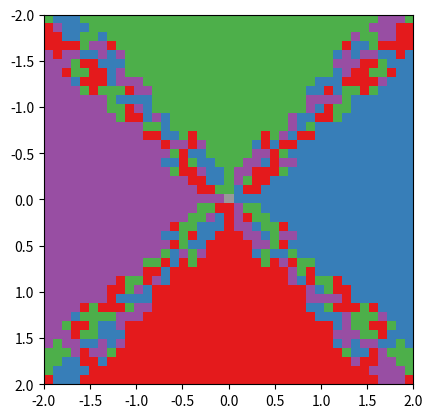

The script that saved this image:
import matplotlib.pyplot as plt
import numpy as np
import matplotlib.cm as cm

class fun_u:
    def __init__(object,x,y):
        object.x=x
        object.y=y

    def ordinary(abc):
        x=abc.x
        y=abc.y
        return x**4 - 6*x**2*y**2 + y**4 - 1

    def derivative_x(abc):
        x=abc.x
        y=abc.y
        return 4*x**3 - 12*x*y**2

    def derivative_y(abc):
        x=abc.x
        y=abc.y
        return 4*y**3 - 12*x**2*y

class fun_v:
    def __init__(object,x,y):
        object.x=x
        object.y=y
    
    def ordinary(abc):
        x=abc.x
        y=abc.y
        return 4*x**3*y - 4*x*y**3
    
    def derivative_x(abc):
        x=abc.x
        y=abc.y
        return 12*x**2*y - 4*y**3
    
    def derivative_y(abc):
        x=abc.x
        y=abc.y
        return 4*x**3 - 12*x*y**2

def color_decision(x_k):
    if np.dot((x_k-np.array([1,0])),(x_k-np.array([1,0])))<0.0001:
        return 1
    elif np.dot((x_k-np.array([0,1])),(x_k-np.array([0,1])))<0.001:
        return 2
    elif np.dot((x_k-np.array([-1,0])),(x_k-np.array([-1,0])))<0.0001:
        return 3
    elif np.dot((x_k-np.array([0,-1])),(x_k-np.array([0,-1])))<0.0001:
        return 4
    else:
        print("to many iteration at",x_k)
        return 10
#
#def fun_u(x,y):
#    return x**4 - 6*x**2*y**2 + y**4 - 1
#
#def fun_v(x,y):
#    return 4*x**3*y - 4*x*y**3
#
#def fun_u_x(x,y):
#    return 4*x**3 - 12*x*y**2
#
#def fun_u_y(x,y):
#    return 4*y**3 - 12*x**2*y
#
#def fun_v_x(x,y):
#    return 12*x**2*y - 4*y**3
#
#def fun_v_y(x,y):
#    return 4*x**3 - 12*x*y**2

def solve_by_newton(class_1,class_2,z_k): #make sure z_k is np.array
    z_k=np.array(z_k)
    global s
    # print(s)
    #print("z_k",z_k)
    u=class_1(*z_k)
    v=class_2(*z_k)

    uo=u.ordinary()
    ux=u.derivative_x()
    uy=u.derivative_y()
    vo=v.ordinary()
    vx=v.derivative_x()
    vy=v.derivative_y()

    f_f_prime_ratio=np.array([uo*ux+vo*vx,uo*uy+vo*vy])
    f_f_prime_ratio=f_f_prime_ratio/(ux**2+vx**2)
    #print("f/f_prime",f_f_prime_ratio)
    if np.dot(f_f_prime_ratio,f_f_prime_ratio)<0.00000001:
        return z_k-f_f_prime_ratio
    elif s>800:
        s = 0
        return np.array([9,10])
    else:
        s=s+1
        return solve_by_newton(class_1,class_2,z_k-f_f_prime_ratio)

def solve_by_newton_2(class_1,class_2,z_k,root):
    global s
    global log_x
    global ratio
    z_k=np.array(z_k)
    root=np.array(root)
    log_x.append(np.log10(np.sqrt(np.dot(z_k-root,z_k-root))))
    
    print("z_k",z_k)
    u=class_1(*z_k)
    v=class_2(*z_k)
    
    uo=u.ordinary()
    ux=u.derivative_x()
    uy=u.derivative_y()
    vo=v.ordinary()
    vx=v.derivative_x()
    vy=v.derivative_y()
    
    f_f_prime_ratio=np.array([uo*ux+vo*vx,uo*uy+vo*vy])
    f_f_prime_ratio=f_f_prime_ratio/(ux**2+vx**2)
    print("f/f_prime",f_f_prime_ratio)
    z_k_1=z_k-f_f_prime_ratio
    ratio.append(np.sqrt(np.dot(z_k_1-root,z_k_1-root))/np.dot(z_k-root,z_k-root))
    #if np.dot(f_f_prime_ratio,f_f_prime_ratio)<0.0000000000001:
    print("go into if")
    print("s",s)
    if s>1000:
        return np.array([9,10])
    else:
        s=s+1
        return solve_by_newton_2(class_1,class_2,z_k_1,root)


def solve_by_newton_limited_step(class_1,class_2,z_k,delta):
    global s
    z_k=np.array(z_k)
    #print("z_k",z_k)
    u=class_1(*z_k)
    v=class_2(*z_k)
    
    uo=u.ordinary()
    ux=u.derivative_x()
    uy=u.derivative_y()
    vo=v.ordinary()
    vx=v.derivative_x()
    vy=v.derivative_y()
    
    f_f_prime_ratio=np.array([uo*ux+vo*vx,uo*uy+vo*vy])
    f_f_prime_ratio=f_f_prime_ratio/(ux**2+vx**2)
    #print("f/f_prime",f_f_prime_ratio)
    
    if np.dot(f_f_prime_ratio,f_f_prime_ratio)<0.00000001:
        return z_k-f_f_prime_ratio
    elif s>200:
        return np.array([9,10])
    else:
        z_k_1=z_k-f_f_prime_ratio
        s=s+1
        if np.sqrt(np.dot(f_f_prime_ratio,f_f_prime_ratio))>delta:
            z_k_1=z_k-delta*f_f_prime_ratio/np.sqrt(np.dot(f_f_prime_ratio,f_f_prime_ratio))
            return solve_by_newton_limited_step(class_1,class_2,z_k_1,delta)
        else:
            return solve_by_newton_limited_step(class_1,class_2,z_k_1,delta)
    


def newton_basin():
    global s
    x=np.linspace(-2.0,2.0,num=41)
    y=np.linspace(-2.0,2.0,num=41)
    data_x=[]
    data_y=[]
    value=[]
    for i in range(len(x)):
        for j in range(len(y)):
            print("z_k",x[i],y[j])
            data_x.append(x[i])
            data_y.append(y[j])
            s=0
            result=solve_by_newton(fun_u,fun_v,[x[i],y[j]])
            print("recusion time to find solution:",s)
            #result=solve_by_newton_limited_step(fun_u,fun_v,[x[i],y[j]],0.5)
            value.append(color_decision(result))

    data_x=np.array(data_x)
    data_y=np.array(data_y)
    value=np.array(value)
    grid=value.reshape((len(x),len(y)))
    plt.imshow(grid, extent=(data_x.min(),data_x.max(),data_y.max(),data_y.min()),interpolation='nearest',cmap=plt.get_cmap('Set1'))
    plt.show()

def recursion_time():
    global s
    x=np.linspace(-1.2,-0.8,num=400)
    y=np.linspace(-1.2,-0.8,num=400)
    data_x=[]
    data_y=[]
    value=[]
    for i in range(len(x)):
        for j in range(len(y)):
            print("z_k",x[i],y[j])
            data_x.append(x[i])
            data_y.append(y[j])
            s=0
            result=solve_by_newton(fun_u,fun_v,[x[i],y[j]])
            value.append(s)

    data_x=np.array(data_x)
    data_y=np.array(data_y)
    value=np.array(value)
    grid=value.reshape((len(x),len(y)))
    plt.imshow(grid, extent=(data_x.min(),data_x.max(),data_y.max(),data_y.min()),interpolation='nearest',cmap=plt.get_cmap('Spectral'))
    plt.colorbar()
    plt.show()

def convergence_rate():
    global s
    global log_x
    global ratio
    ratio=[]
    log_x=[]
    s=0
    root=[1,0]
    result=solve_by_newton_2(fun_u,fun_v,[5,3],[1,0])
    print("result is",result)
    print("log_x",log_x)
    x=np.arange(len(log_x))
    plt.plot(x,log_x,'o')
    #plt.plot(x,ratio,'ro')
    plt.show()

s=0
# result=solve_by_newton(fun_u,fun_v,[2.0,2.0])
# print("result is",result)

newton_basin()
# recursion_time()
#convergence_rate()

















#
#def test(class_1,class_2,x_k):
#    print(class_1.ordinary(),class_1.derivative_x(),class_1.derivative_y())
#    print(class_2.ordinary(),class_2.derivative_x(),class_2.derivative_y())
#
#
#u=fun_u
#print(u.x)
#v=fun_v
#
#test(u,v,[2,5])
